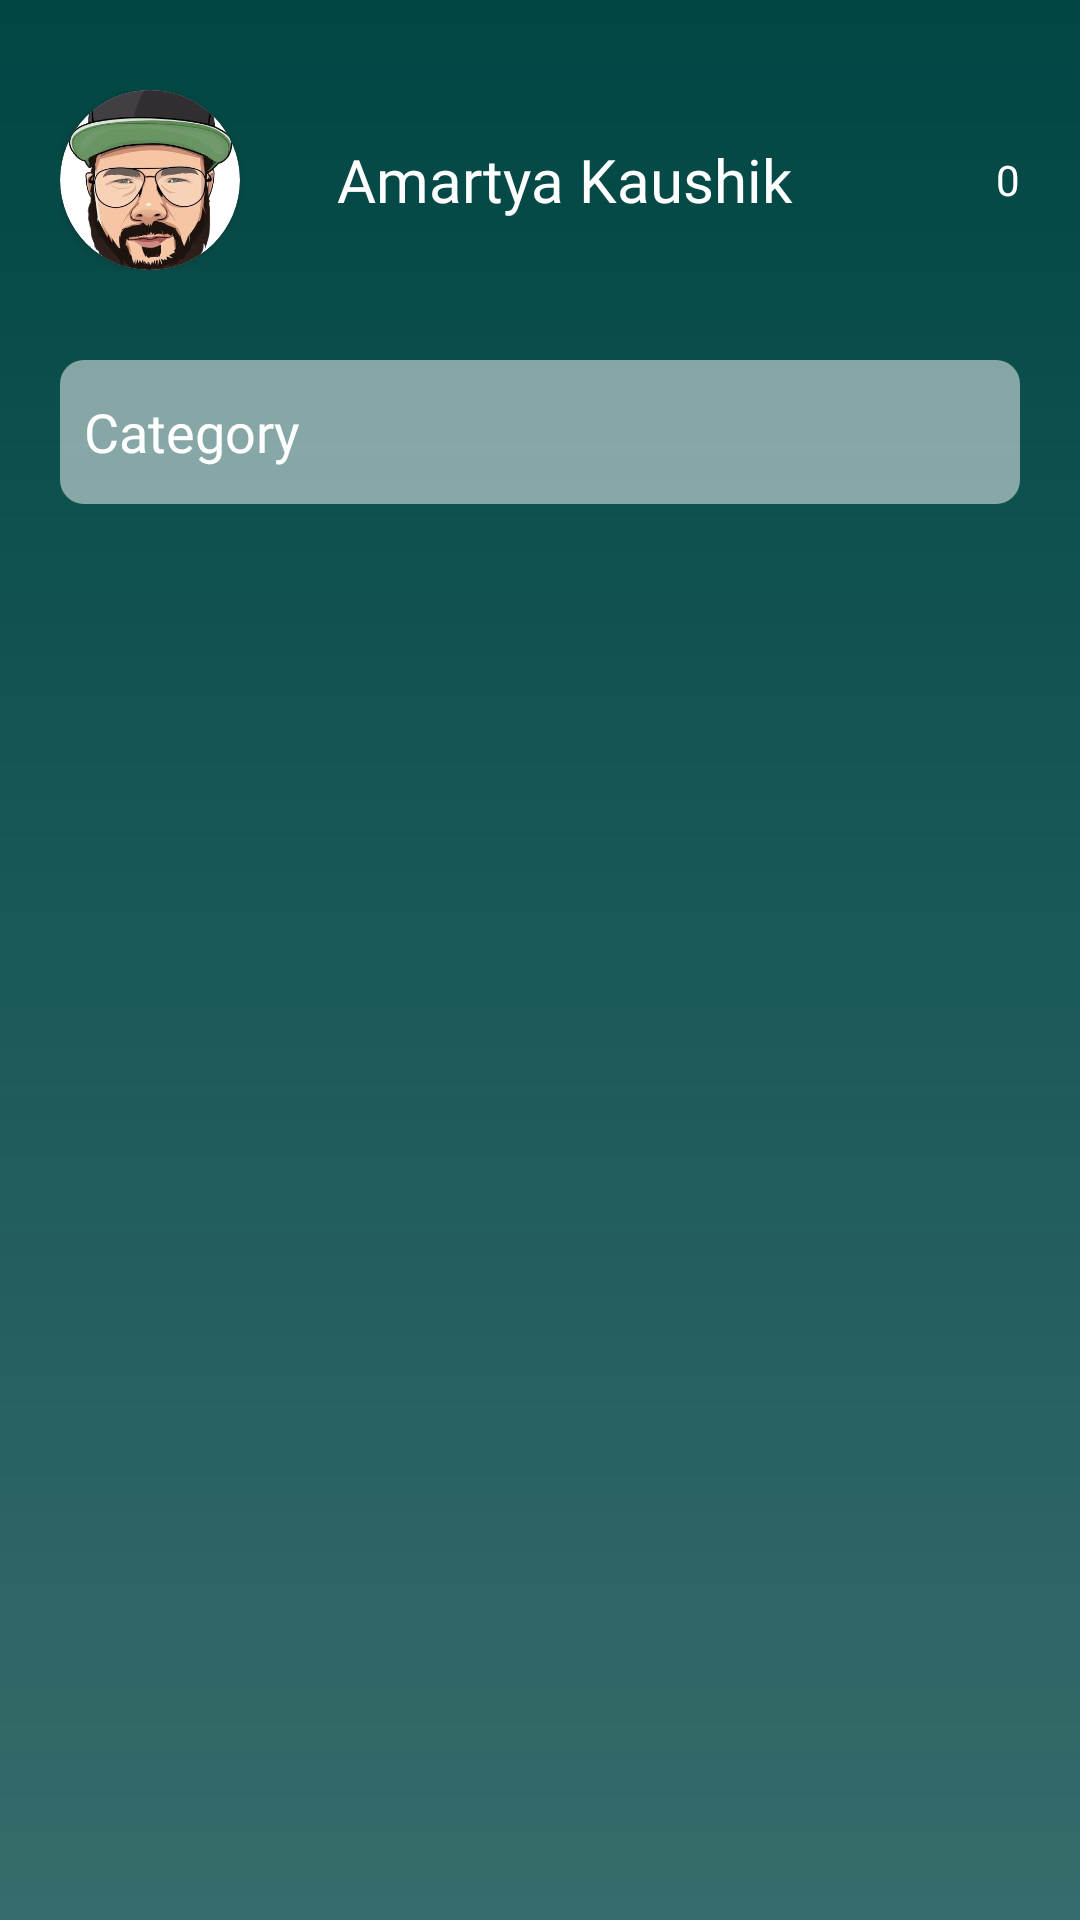

This screen was rendered from an Android layout file. Write that file and the resources it references.
<!-- AndroidManifest.xml: application theme Theme.BrainGain -->
<!-- res/layout/fragment_home.xml -->
<?xml version="1.0" encoding="utf-8"?>
<FrameLayout xmlns:android="http://schemas.android.com/apk/res/android"
    xmlns:tools="http://schemas.android.com/tools"
    android:layout_width="match_parent"
    android:layout_height="match_parent"
    xmlns:app="http://schemas.android.com/apk/res-auto"
    tools:context=".Fragments.HomeFragment"
    android:background="@drawable/layout_background">
    <androidx.constraintlayout.widget.ConstraintLayout
        android:layout_width="match_parent"
        android:layout_height="match_parent">

    <androidx.appcompat.widget.LinearLayoutCompat
        android:id="@+id/name_plate"
        android:layout_width="match_parent"
        android:layout_height="wrap_content"
        android:orientation="horizontal"
        android:layout_marginHorizontal="20dp"
        android:layout_marginTop="30dp"
        android:weightSum="1"
        app:layout_constraintStart_toStartOf="parent"
        app:layout_constraintEnd_toEndOf="parent"
        app:layout_constraintTop_toTopOf="parent">



        <androidx.cardview.widget.CardView
            android:id="@+id/lo_dp"
            android:layout_width="60dp"
            android:layout_height="60dp"
            app:cardCornerRadius="50dp"
            android:background="@android:color/transparent">

            <androidx.constraintlayout.utils.widget.ImageFilterView
                android:id="@+id/dp"
                android:layout_width="match_parent"
                android:layout_height="match_parent"
                android:src="@drawable/dp"
                android:contentDescription="Profile image"
                android:focusable="true"
                android:scaleType="centerCrop"/>
        </androidx.cardview.widget.CardView>







        <TextView
            android:id="@+id/user_name"
            android:layout_width="0dp"
            android:layout_height="match_parent"
            android:layout_marginStart="10dp"
            android:layout_weight="1"
            android:fontFamily="@font/poppins_bold"
            android:gravity="center"
            android:text="Amartya Kaushik"
            android:textColor="@color/white"
            android:textSize="20sp" />
        <ImageView
            android:id="@+id/withdrawal_coin"
            android:layout_width="26dp"
            android:layout_height="match_parent"
            android:layout_gravity="center_vertical"
            android:src="@drawable/coin"
            android:layout_marginStart="10dp"/>

        <TextView
            android:id="@+id/withdrawal_amount"
            android:layout_width="wrap_content"
            android:layout_height="match_parent"
            android:layout_marginStart="10dp"
            android:fontFamily="@font/poppins_bold"
            android:gravity="center"
            android:text="0"
            android:textColor="@color/white" />
    </androidx.appcompat.widget.LinearLayoutCompat>

        <EditText
            android:id="@+id/category"
            android:layout_width="match_parent"
            android:layout_height="48dp"
            android:layout_marginHorizontal="20dp"
            android:layout_marginTop="30dp"
            android:background="@drawable/edit_text_bg"
            android:fontFamily="@font/poppins_bold"
            android:gravity="center_vertical"
            android:hint="Category"
            android:paddingHorizontal="8dp"
            android:textColor="@color/black"
            android:textColorHint="@color/white"
            app:layout_constraintEnd_toEndOf="@+id/name_plate"
            app:layout_constraintStart_toStartOf="@+id/name_plate"
            app:layout_constraintTop_toBottomOf="@+id/name_plate" />

        <androidx.recyclerview.widget.RecyclerView
            android:id="@+id/filtered_category_rv"
            android:layout_width="match_parent"
            android:layout_height="0dp"
            android:layout_marginTop="18dp"
            app:layout_constraintTop_toBottomOf="@+id/category"
            app:layout_constraintStart_toStartOf="parent"
            app:layout_constraintEnd_toEndOf="parent"
            app:layout_constraintBottom_toBottomOf="parent"
            tools:listitem="@layout/category_item"
            android:visibility="gone"/>

        <androidx.recyclerview.widget.RecyclerView
            android:id="@+id/category_rv"
            android:layout_width="match_parent"
            android:layout_height="0dp"
            android:layout_marginTop="50dp"
            app:layout_constraintBottom_toBottomOf="parent"
            app:layout_constraintEnd_toEndOf="parent"
            app:layout_constraintHorizontal_bias="1.0"
            app:layout_constraintStart_toStartOf="parent"
            app:layout_constraintTop_toBottomOf="@+id/category"
            android:visibility="visible"
            app:layout_constraintVertical_bias="1.0"
            tools:listitem="@layout/category_item" />
    </androidx.constraintlayout.widget.ConstraintLayout>


</FrameLayout>
<!-- res/layout/category_item.xml (included above) -->
<?xml version="1.0" encoding="utf-8"?>
<androidx.cardview.widget.CardView xmlns:android="http://schemas.android.com/apk/res/android"
    android:layout_width="wrap_content"
    android:layout_height="wrap_content"
    xmlns:app="http://schemas.android.com/apk/res-auto"
    android:id="@+id/categoryBtn"
    app:cardCornerRadius="24dp"
    android:layout_margin="10dp"
    android:elevation="15dp">

    <androidx.constraintlayout.widget.ConstraintLayout
        android:layout_width="match_parent"
        android:layout_height="250dp"
        android:background="@drawable/bk_cardview"
        android:padding="10dp">

        <ImageView
            android:id="@+id/category_image"
            android:layout_width="wrap_content"
            android:layout_height="200dp"
            android:scaleType="fitCenter"
            android:src="@drawable/dp"
            app:layout_constraintEnd_toEndOf="parent"
            app:layout_constraintStart_toStartOf="parent"
            app:layout_constraintTop_toTopOf="parent" />

        <TextView
            android:id="@+id/category_text"
            android:layout_width="wrap_content"
            android:layout_height="wrap_content"
            app:layout_constraintTop_toBottomOf="@+id/category_image"
            app:layout_constraintStart_toStartOf="@+id/category_image"
            app:layout_constraintEnd_toEndOf="@+id/category_image"
            android:text="Nothing special"
            android:fontFamily="@font/poppins_bold"
            android:textSize="15sp"
            android:textStyle="bold"
            android:textColor="@color/black"
            android:layout_marginTop="10dp"/>
    </androidx.constraintlayout.widget.ConstraintLayout>


</androidx.cardview.widget.CardView>
<!-- resources referenced by this layout -->
<resources>
  <color name="black">#FF000000</color>
  <color name="white">#FFFFFFFF</color>
  <!-- drawable bk_cardview (drawable) -->
  <?xml version="1.0" encoding="utf-8"?>
  <shape xmlns:android="http://schemas.android.com/apk/res/android">
      <solid android:color="@color/white"/>
      <stroke android:color="@color/white" android:width="15dp"/>
      <corners android:radius="24dp"/>
  </shape>
  <!-- drawable dp: png bitmap (drawable, 150020 bytes) -->
  <!-- drawable edit_text_bg (drawable) -->
  <?xml version="1.0" encoding="utf-8"?>
  <shape xmlns:android="http://schemas.android.com/apk/res/android">
      <solid android:color="#80FFFFFF" />
      <corners android:radius="8dp"/>
  </shape>
  <!-- drawable layout_background (drawable) -->
  <?xml version="1.0" encoding="utf-8"?>
  <shape xmlns:android="http://schemas.android.com/apk/res/android">
      <gradient android:angle="-45" android:startColor="#004643" android:endColor="#C9004643"/>
  </shape>
  
  <style name="Theme.BrainGain" parent="Base.Theme.BrainGain" />
  <style name="Base.Theme.BrainGain" parent="Theme.Material3.DayNight.NoActionBar">
          
          
      </style>
</resources>
